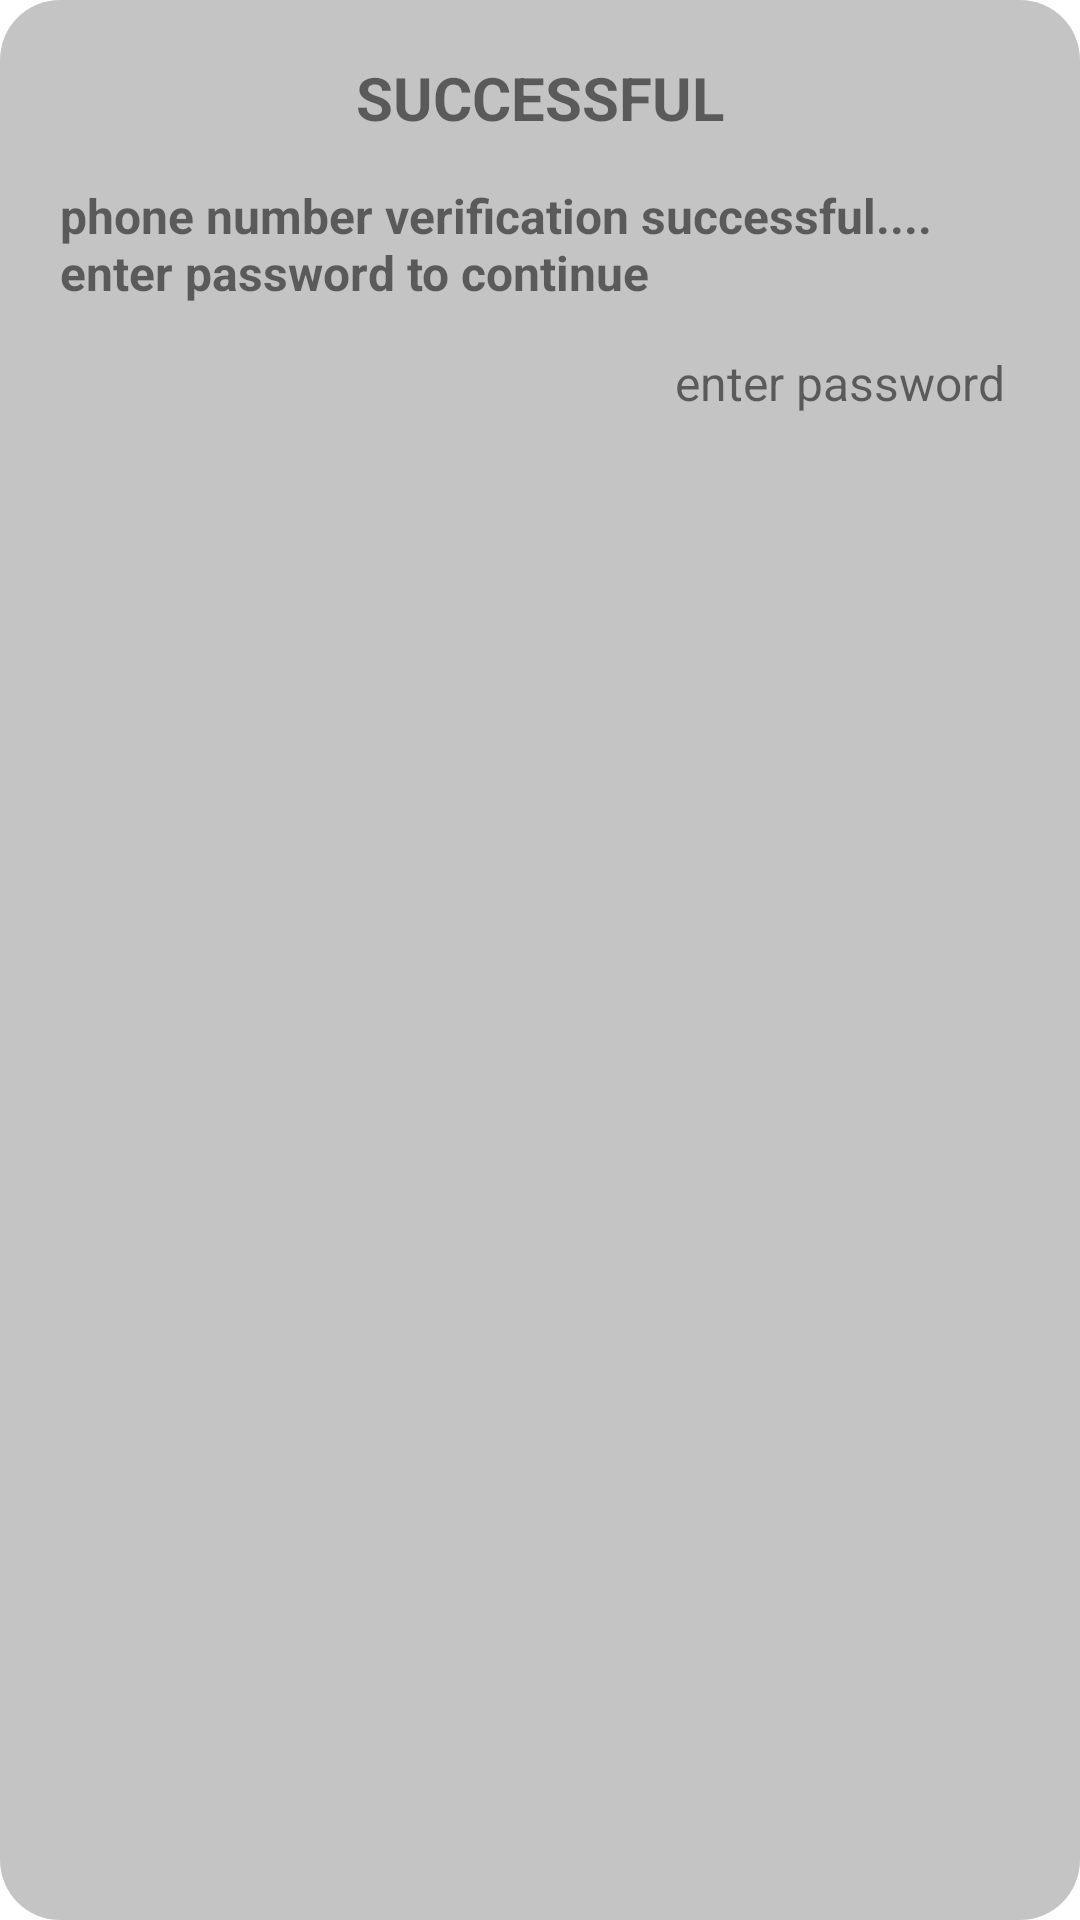

Produce the Android XML layout that renders to this screen, including the resource entries it uses.
<!-- AndroidManifest.xml: application theme Theme.Quotes_app -->
<!-- res/layout/activity_dialog_verification_successful.xml -->
<RelativeLayout xmlns:android="http://schemas.android.com/apk/res/android"
    android:layout_width="wrap_content"
    android:layout_height="wrap_content"
    android:layout_gravity="center"
    android:background="@drawable/dialogue_box"
    android:padding="15dp"
    android:radius="20dp"
 xmlns:tools="http://schemas.android.com/tools"
    tools:context=".Authentication.DialogVerificationSuccessful">

    
    <TextView
        android:id="@+id/successful_message_header_text"
        android:layout_width="wrap_content"
        android:layout_height="wrap_content"
        android:layout_centerHorizontal="true"
        android:paddingTop="4sp"
        android:text="@string/successful_header_text"
        android:textStyle="bold"
        android:textAllCaps="true"
        android:textSize="20sp" />

    
    <TextView
        android:id="@+id/successful_message_text"
        android:layout_width="wrap_content"
        android:layout_height="wrap_content"
        android:textStyle="bold"
        android:layout_below="@id/successful_message_header_text"
        android:paddingTop="15sp"
        android:paddingLeft="5sp"
        android:paddingRight="5sp"
        android:text="@string/successful_message"
        android:textSize="16sp" />

    
    <TextView
        android:id="@+id/enter_password_btn"
        android:layout_width="wrap_content"
        android:layout_height="wrap_content"
        android:layout_below="@id/successful_message_text"
        android:layout_alignParentEnd="true"
        android:paddingTop="15sp"
        android:paddingStart="0sp"
        android:paddingEnd="10sp"
        android:text="@string/enter_password"
        android:textSize="16sp" />

</RelativeLayout>
<!-- resources referenced by this layout -->
<resources>
  <!-- drawable dialogue_box (drawable) -->
  <?xml version="1.0" encoding="utf-8"?>
  <shape  xmlns:android="http://schemas.android.com/apk/res/android"
      android:shape="rectangle" android:padding="10dp">
      <solid android:color="?attr/colorSecondary" />
      <corners android:radius="20dp"/>
  </shape>
  <string name="enter_password">"enter password"</string>
  <string name="successful_header_text">"successful"</string>
  <string name="successful_message">"phone number verification successful.... enter password to continue"</string>
  <style name="Theme.Quotes_app" parent="Theme.MaterialComponents.DayNight.NoActionBar">
          
          <item name="colorPrimary">@color/black</item>
          <item name="colorPrimaryVariant">@color/btn_color_white</item>
          <item name="colorOnPrimary">@color/background_white</item>
          
          <item name="colorSecondary">@color/notification_btn_white</item>
          <item name="colorSecondaryVariant">@color/notification_btn_white</item>
          <item name="colorOnSecondary">@color/white</item>
  
          <item name="colorTertiary">@color/bg_white</item>
          <item name="colorOnTertiary">@color/navbar</item>
          
          <item name="android:statusBarColor">?attr/colorOnPrimary</item>
          <item name="android:windowLightStatusBar" tools:targetApi="m">true</item>
  
          //button style
          <item name="materialButtonStyle">@style/button_theme</item>
      </style>
  
      //button theme
  <color name="black">#FF000000</color>
  <color name="btn_color_white">#E9E9E9</color>
  <color name="background_white">#E5E5E5</color>
  <color name="notification_btn_white">#C4C4C4</color>
  <color name="white">#FFFFFFFF</color>
  <color name="bg_white">#F5F5F5</color>
  <color name="navbar">#C4C4C4</color>
  <style name="button_theme" parent="Widget.MaterialComponents.Button">
          <item name="android:textColor">@color/black</item>
          <item name="android:backgroundTint">@color/white</item>
      </style>
  
      //profile theme
</resources>
